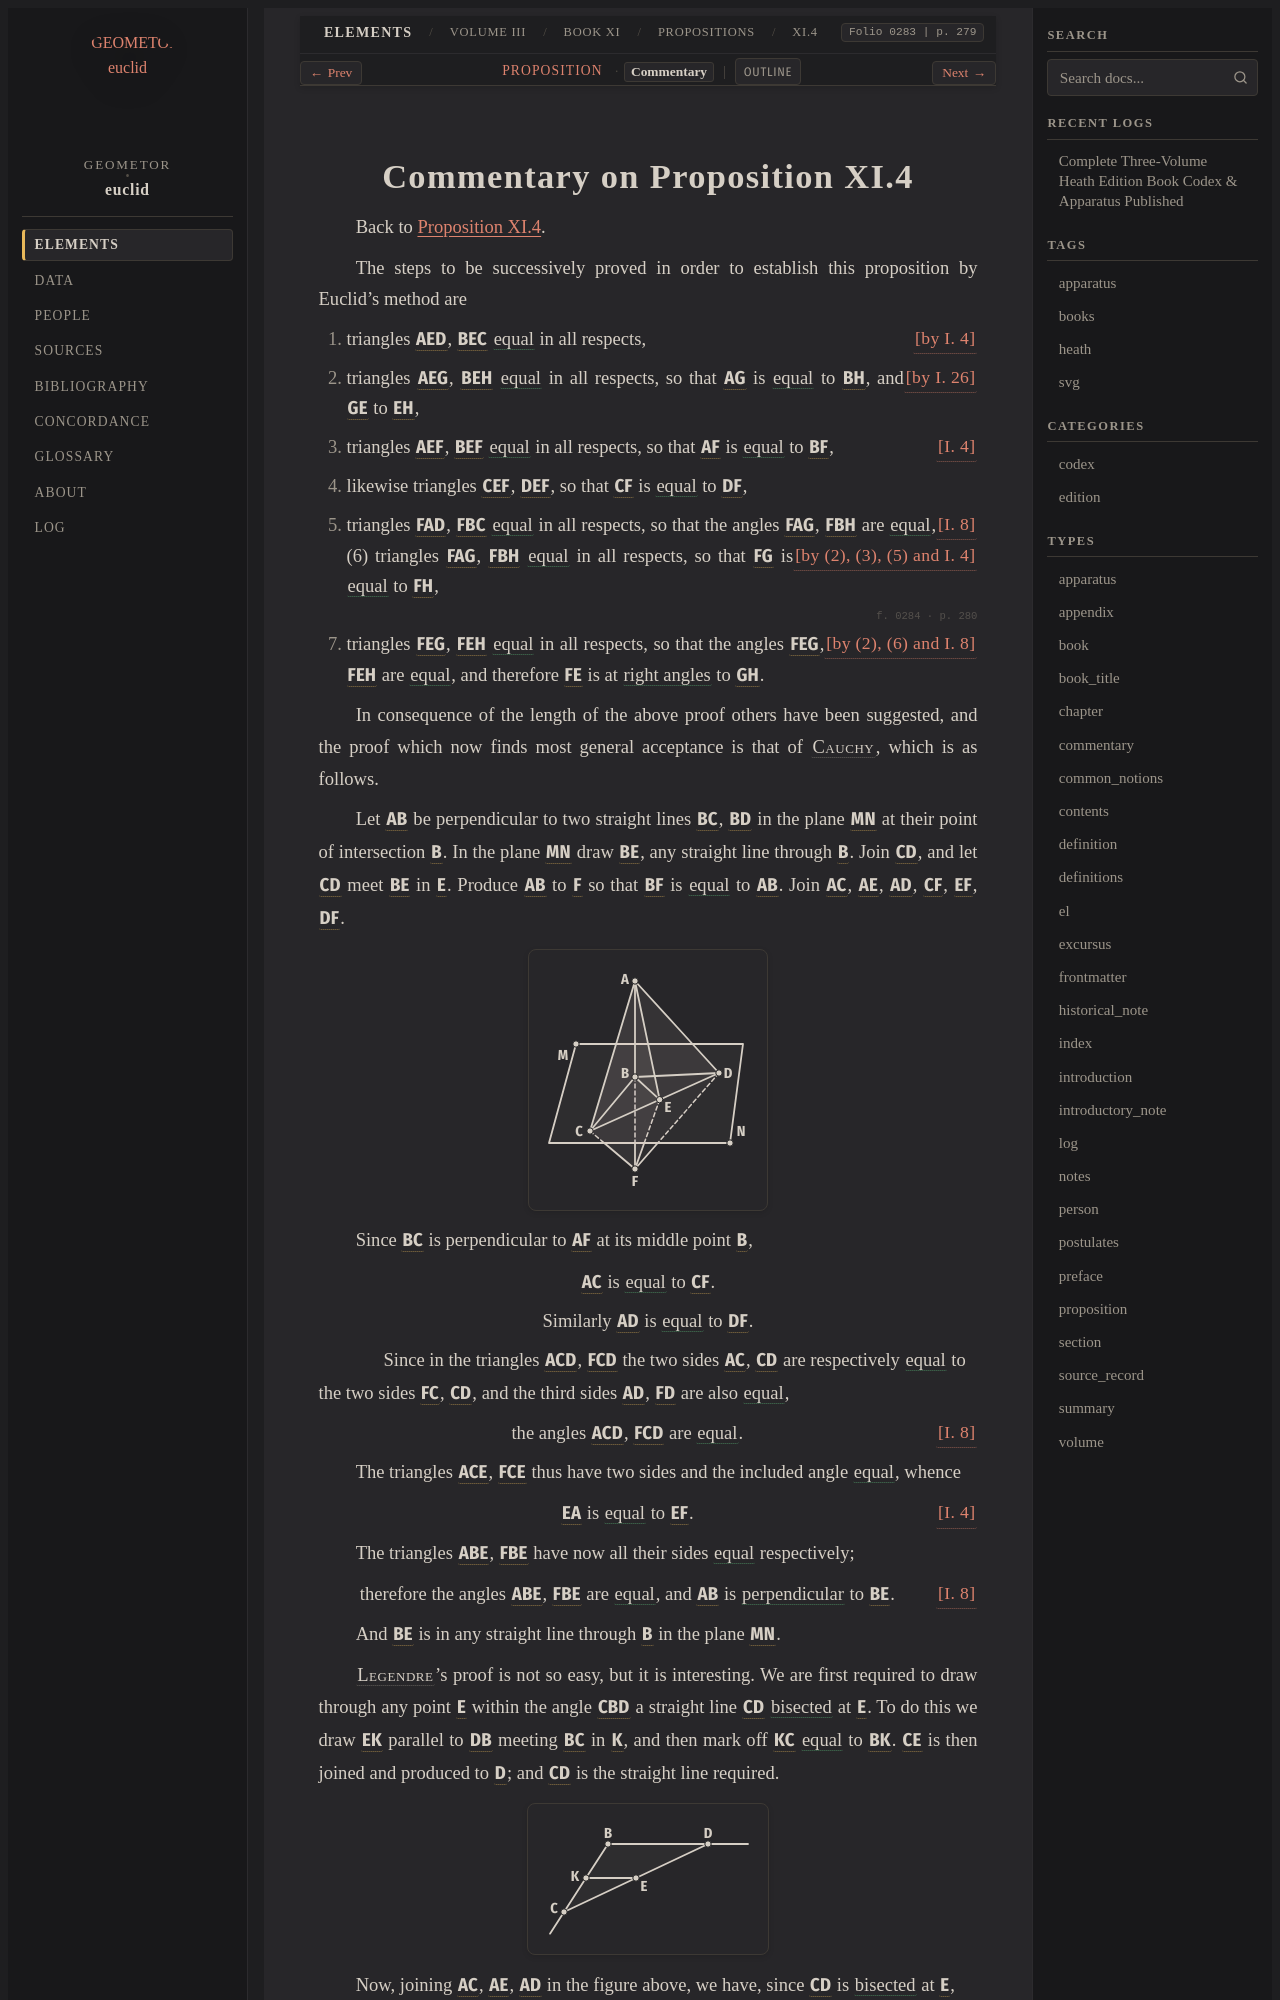

repository: geometor/euclid · page: heath/volume_III/book_xi/propositions/04/commentary.html · generator: sphinx

:canonical_id: XI.4.commentary
:volume: III
:book: XI
:proposition: 4
:type: commentary
:title: Commentary on Proposition XI.4
:folios: 0283, 0284, 0285
:folio: 0283
:page: 279
:pages: 279, 280, 281

.. _XI.4.commentary:
